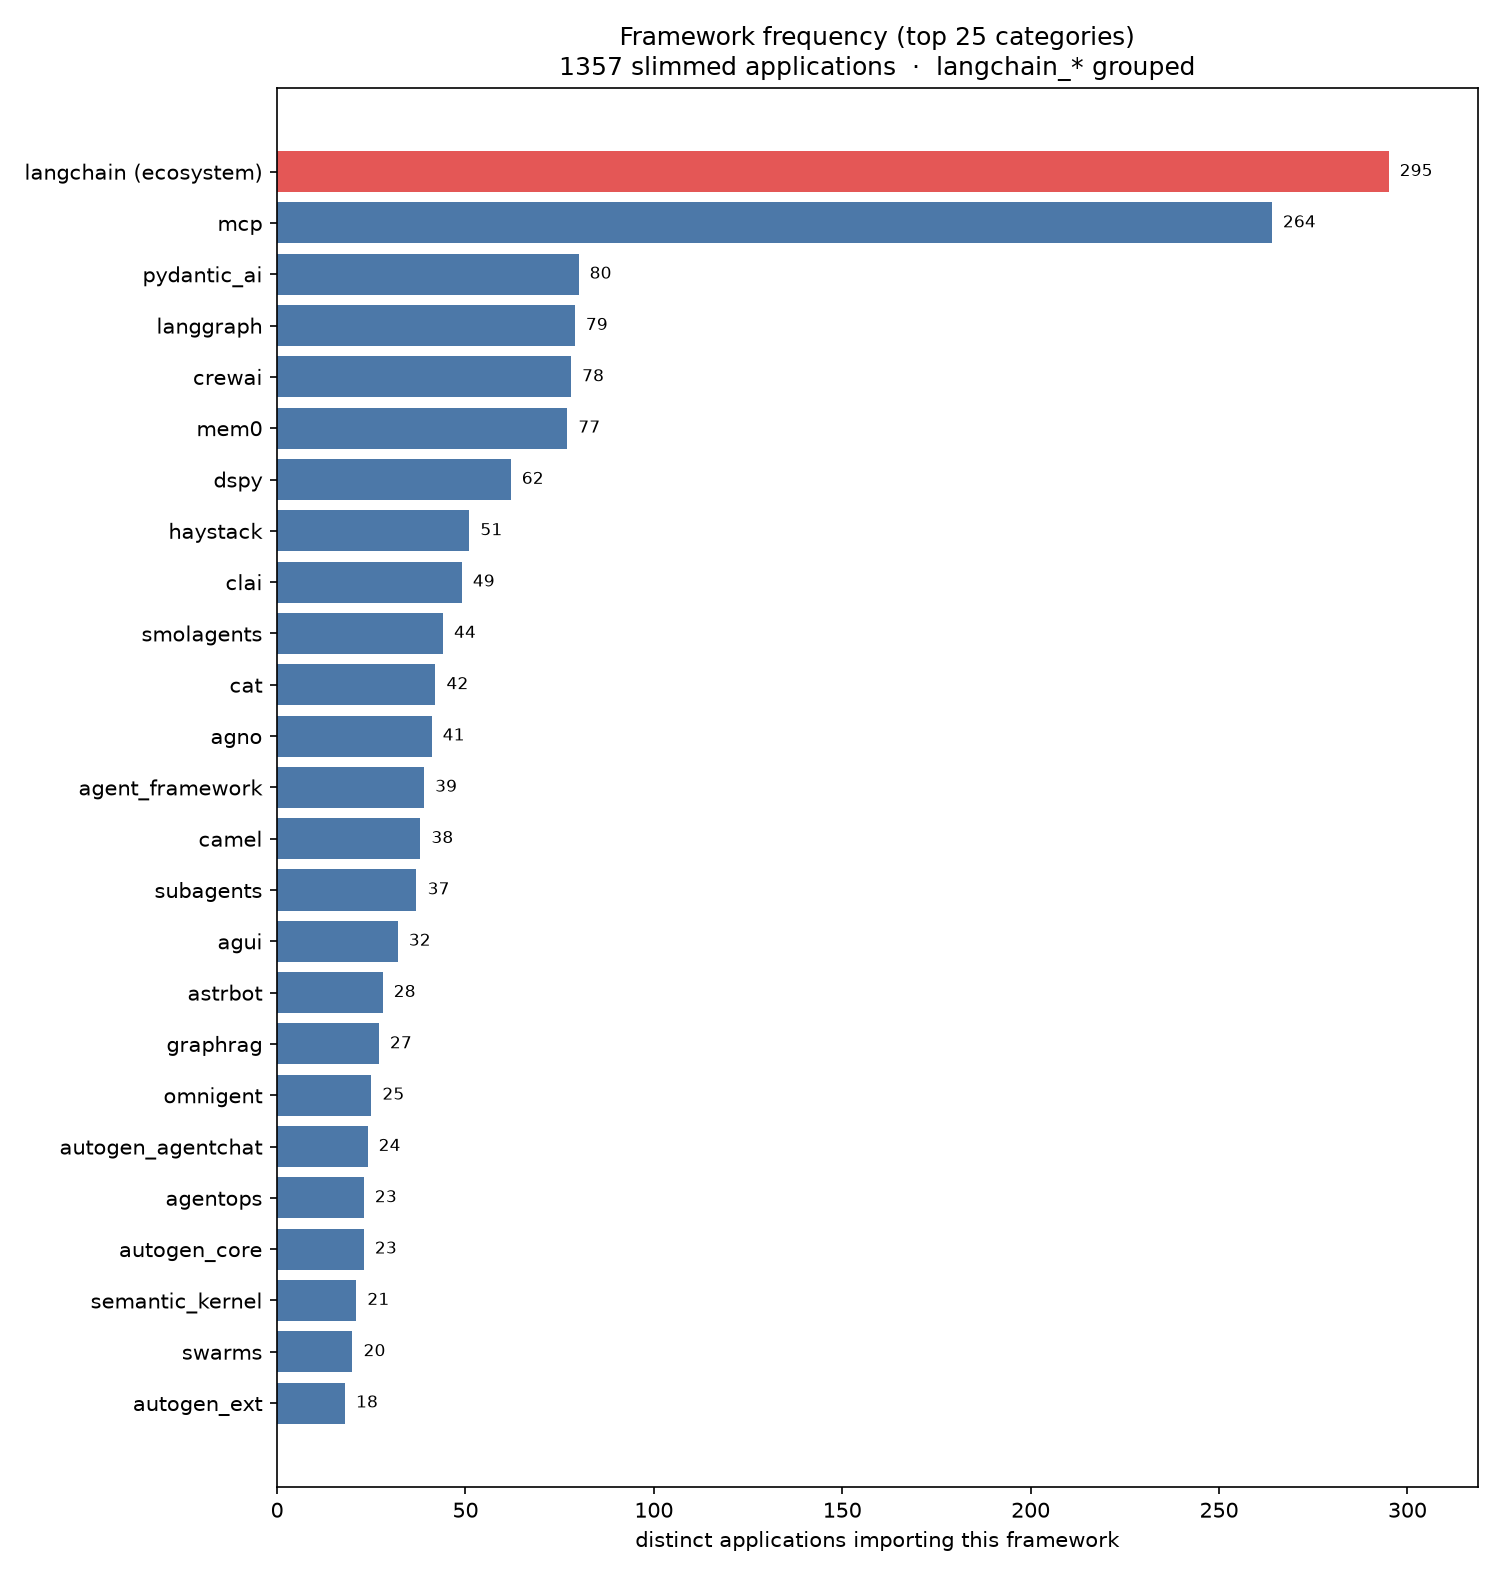

The file beside this chart, header and first rows:
import_name, applications, pct_of_apps
mcp, 264, 19.5
pydantic_ai, 80, 5.9
langgraph, 79, 5.8
crewai, 78, 5.7
mem0, 77, 5.7
langchain_core, 66, 4.9
langchain, 65, 4.8
dspy, 62, 4.6
langchain_anthropic, 60, 4.4
langchain_openai, 55, 4.1
haystack, 51, 3.8
clai, 49, 3.6
smolagents, 44, 3.2
cat, 42, 3.1
agno, 41, 3.0
agent_framework, 39, 2.9
camel, 38, 2.8
subagents, 37, 2.7
agui, 32, 2.4
astrbot, 28, 2.1
graphrag, 27, 2.0
langchain_text_splitters, 26, 1.9
omnigent, 25, 1.8
autogen_agentchat, 24, 1.8
agentops, 23, 1.7
autogen_core, 23, 1.7
langchain_mistralai, 22, 1.6
semantic_kernel, 21, 1.5
langchain_tests, 21, 1.5
swarms, 20, 1.5
langchain_ollama, 19, 1.4
autogen_ext, 18, 1.3
crewai_tools, 18, 1.3
swarm, 17, 1.3
langchain_deepseek, 17, 1.3
langchain_huggingface, 16, 1.2
notte, 16, 1.2
langgraph_sdk, 15, 1.1
honcho, 15, 1.1
lagent, 15, 1.1
langchain_chroma, 14, 1.0
headroom, 13, 1.0
langchain_xai, 13, 1.0
langchain_fireworks, 11, 0.8
langchain_qdrant, 11, 0.8
tradingagents, 10, 0.7
metagpt, 9, 0.7
langchain_groq, 9, 0.7
langchain_classic, 9, 0.7
beeai_framework, 9, 0.7
patchwork, 9, 0.7
agent_protocol, 6, 0.4
agent_framework_orchestrations, 5, 0.4
langchain_openrouter, 5, 0.4
deepteam, 5, 0.4
langchain_exa, 5, 0.4
langchain_perplexity, 5, 0.4
adalflow, 4, 0.3
dynamiq, 4, 0.3
notte_sdk, 3, 0.2
... 47 more rows
